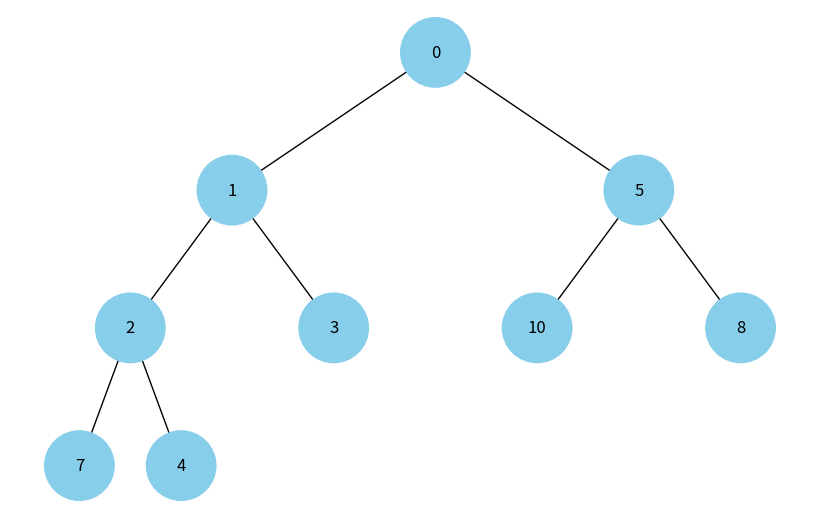

Recreate this plot in Python.
import heapq
import uuid
import networkx as nx
import matplotlib.pyplot as plt


class Node:
    def __init__(self, key, color="skyblue"):
        self.left = None
        self.right = None
        self.val = key
        self.color = color
        # Give each node a unique ID
        self.id = str(uuid.uuid4())

def add_edges(graph, node, pos, x=0, y=0, layer=1):
    """
    Add nodes and connections to the graph.
    """
    if node is None:
        return graph

    # Add the current node and save its position.
    graph.add_node(node.id, color=node.color, label=node.val)

    if node.left:
        # Connect the left child to its parent.
        graph.add_edge(node.id, node.left.id)

        # Place the left child to the left and one level below.
        l = x - 1 / 2 ** layer
        pos[node.left.id] = (l, y - 1)
        l = add_edges(graph, node.left, pos, x=l, y=y - 1, layer=layer + 1)

    if node.right:
        # Connect the right child to its parent.
        graph.add_edge(node.id, node.right.id)

        # Place the right child to the right and one level below.
        r = x + 1 / 2 ** layer
        pos[node.right.id] = (r, y - 1)
        r = add_edges(graph, node.right, pos, x=r, y=y - 1, layer=layer + 1)

    return graph

def draw_tree(tree_root):
    """
    Draw the tree with values inside its nodes.
    """
    # Create a graph and a dictionary for node positions.
    tree = nx.DiGraph()
    pos = {tree_root.id: (0, 0)}
    # Add all nodes and connections, starting from the root.
    tree = add_edges(tree, tree_root, pos)

     # Get the color, label and displayed value of each node.
    colors = [node[1]['color'] for node in tree.nodes(data=True)]
    labels = {node[0]: node[1]['label'] for node in tree.nodes(data=True)}

    plt.figure(figsize=(8, 5))
    nx.draw(tree, pos=pos, labels=labels, arrows=False, node_size=2500, node_color=colors)
    plt.show()

def heap_to_tree(heap, index=0):
    """
    Convert a heap list into a binary tree.
    """
    # Stop when there is no element at this index.
    if index >= len(heap):
        return None

    # Create a node for the current heap element.
    node = Node(heap[index])
    # Build the left subtree from the element at 2 * index + 1.
    node.left = heap_to_tree(heap, 2 * index + 1)
    # Build the right subtree from the element at 2 * index + 2.
    node.right = heap_to_tree(heap, 2 * index + 2)

    # Return the node with its children attached.
    return node

def draw_heap_as_tree(heap):
    """
    Build and draw a tree from an existing heap.
    """
    if not heap:
        print("Купа порожня")
        return

    # Build the tree and drawing it.
    root = heap_to_tree(heap)
    draw_tree(root)


if __name__ == "__main__":
    data = [10, 4, 5, 1, 3, 0, 8, 7, 2]
    # Turn the list into a min-heap.
    # Each parent is less than or equal to its children.
    heapq.heapify(data)

    print("Купа:", data)
    draw_heap_as_tree(data)
